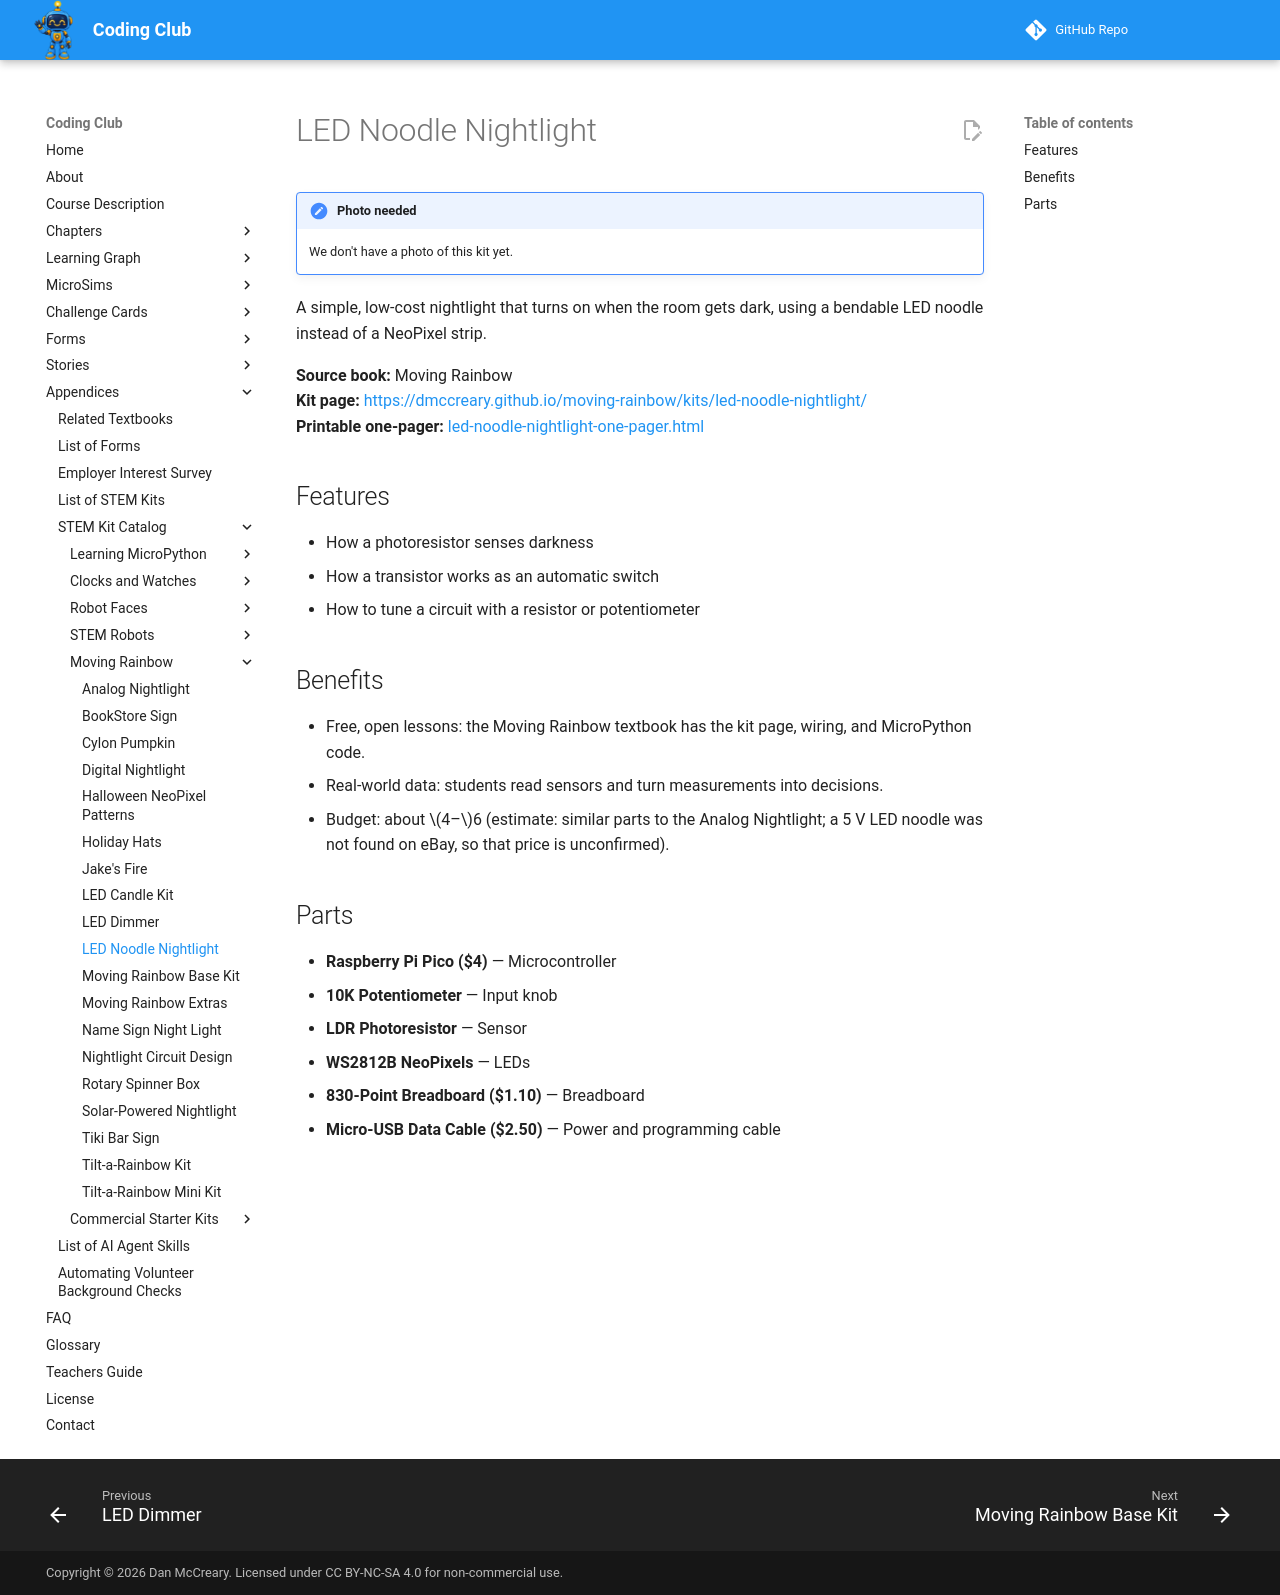

repository: dmccreary/coding-club · page: kits/led-noodle-nightlight/index.html · generator: mkdocs

---
title: "LED Noodle Nightlight"
description: "A simple, low-cost nightlight that turns on when the room gets dark, using a bendable LED noodle instead of a NeoPixel strip."
---

# LED Noodle Nightlight

!!! note "Photo needed"
    We don't have a photo of this kit yet.

A simple, low-cost nightlight that turns on when the room gets dark, using a bendable LED noodle instead of a NeoPixel strip.

**Source book:** Moving Rainbow  
**Kit page:** [https://dmccreary.github.io/moving-rainbow/kits/led-noodle-nightlight/](https://dmccreary.github.io/moving-rainbow/kits/led-noodle-nightlight/)  
**Printable one-pager:** [led-noodle-nightlight-one-pager.html](led-noodle-nightlight-one-pager.html)

## Features

- How a photoresistor senses darkness
- How a transistor works as an automatic switch
- How to tune a circuit with a resistor or potentiometer

## Benefits

- Free, open lessons: the Moving Rainbow textbook has the kit page, wiring, and MicroPython code.
- Real-world data: students read sensors and turn measurements into decisions.
- Budget: about $4–$6 (estimate: similar parts to the Analog Nightlight; a 5 V LED noodle was not found on eBay, so that price is unconfirmed).

## Parts

- **Raspberry Pi Pico ($4)** — Microcontroller
- **10K Potentiometer** — Input knob
- **LDR Photoresistor** — Sensor
- **WS2812B NeoPixels** — LEDs
- **830-Point Breadboard ($1.10)** — Breadboard
- **Micro-USB Data Cable ($2.50)** — Power and programming cable
